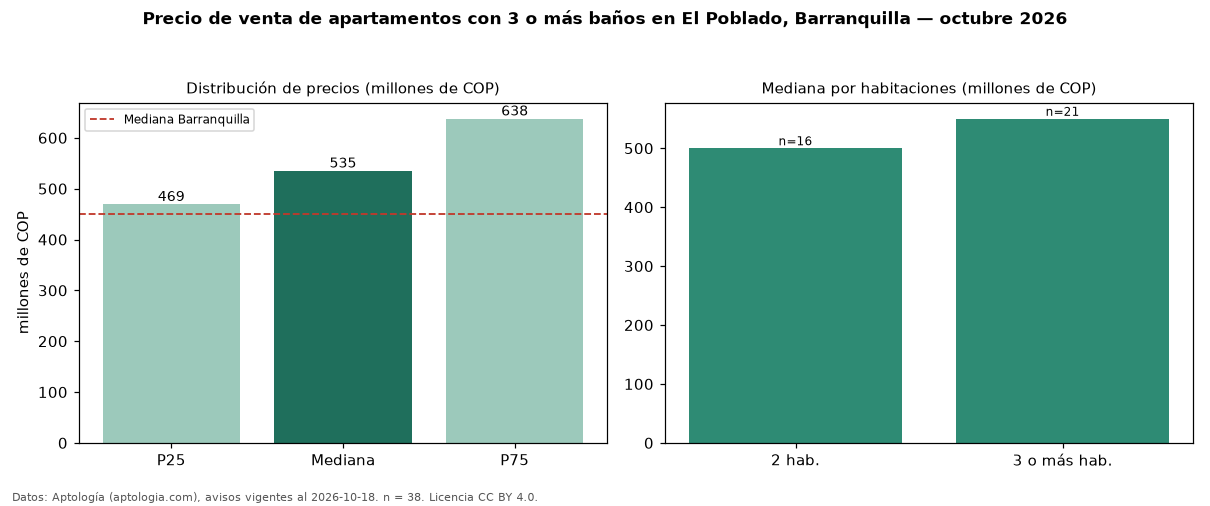

Data behind this chart, as committed beside it:
seccion, metrica, valor, moneda, n
filtro, ban3, con 3 o más baños, , 38
precio, p25, 469250000, COP, 38
precio, mediana, 535000000, COP, 38
precio, p75, 637500000, COP, 38
precio, minimo, 350000000, COP, 38
precio, maximo, 1150000000, COP, 38
m2, mediana_precio_m2, 5511023, COP, 36
m2, area_mediana_m2, 112.0, m2, 36
admin, mediana_admin_mes, 673000, COP, 34
banos, mediana_banos, 3.0, , 
parqueadero, pct_con_parqueadero, 97.3, %, 37
estrato, estrato_mas_frecuente, 5, , 38
habitaciones, 2, 500000000, COP, 16
habitaciones, 3+, 550000000, COP, 21
ciudad, mediana_ciudad_referencia, 450000000, COP, 
ciudad, mediana_m2_ciudad, 4531707, COP, 
fuente, fecha_datos, 2026-10-18, , 
fuente, atribucion, https://www.aptologia.com/venta/barranqu…, , 
fuente, licencia, CC BY 4.0, , 
